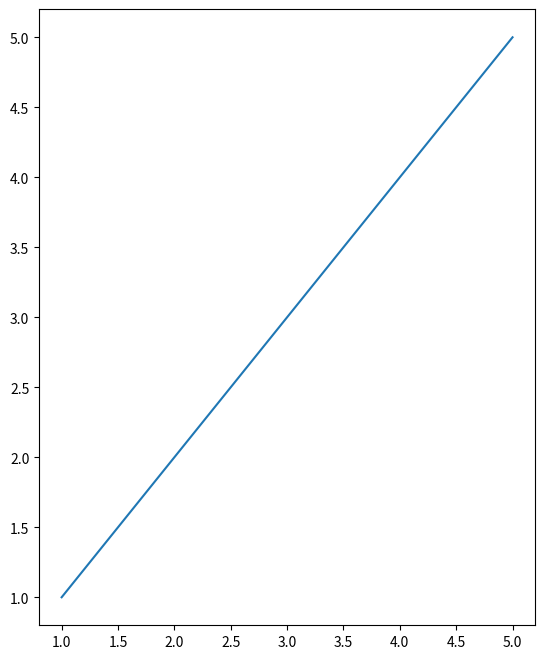

Here is the Python script that generated this plot:
import matplotlib.pyplot as plt
x = [1, 2, 3, 4, 5]
y = [1, 2, 3, 4, 5]
plt.figure().set_figwidth(4)
plt.figure().set_figheight(8)     # changing default size of the figure
plt.plot(x,y)
plt.show()